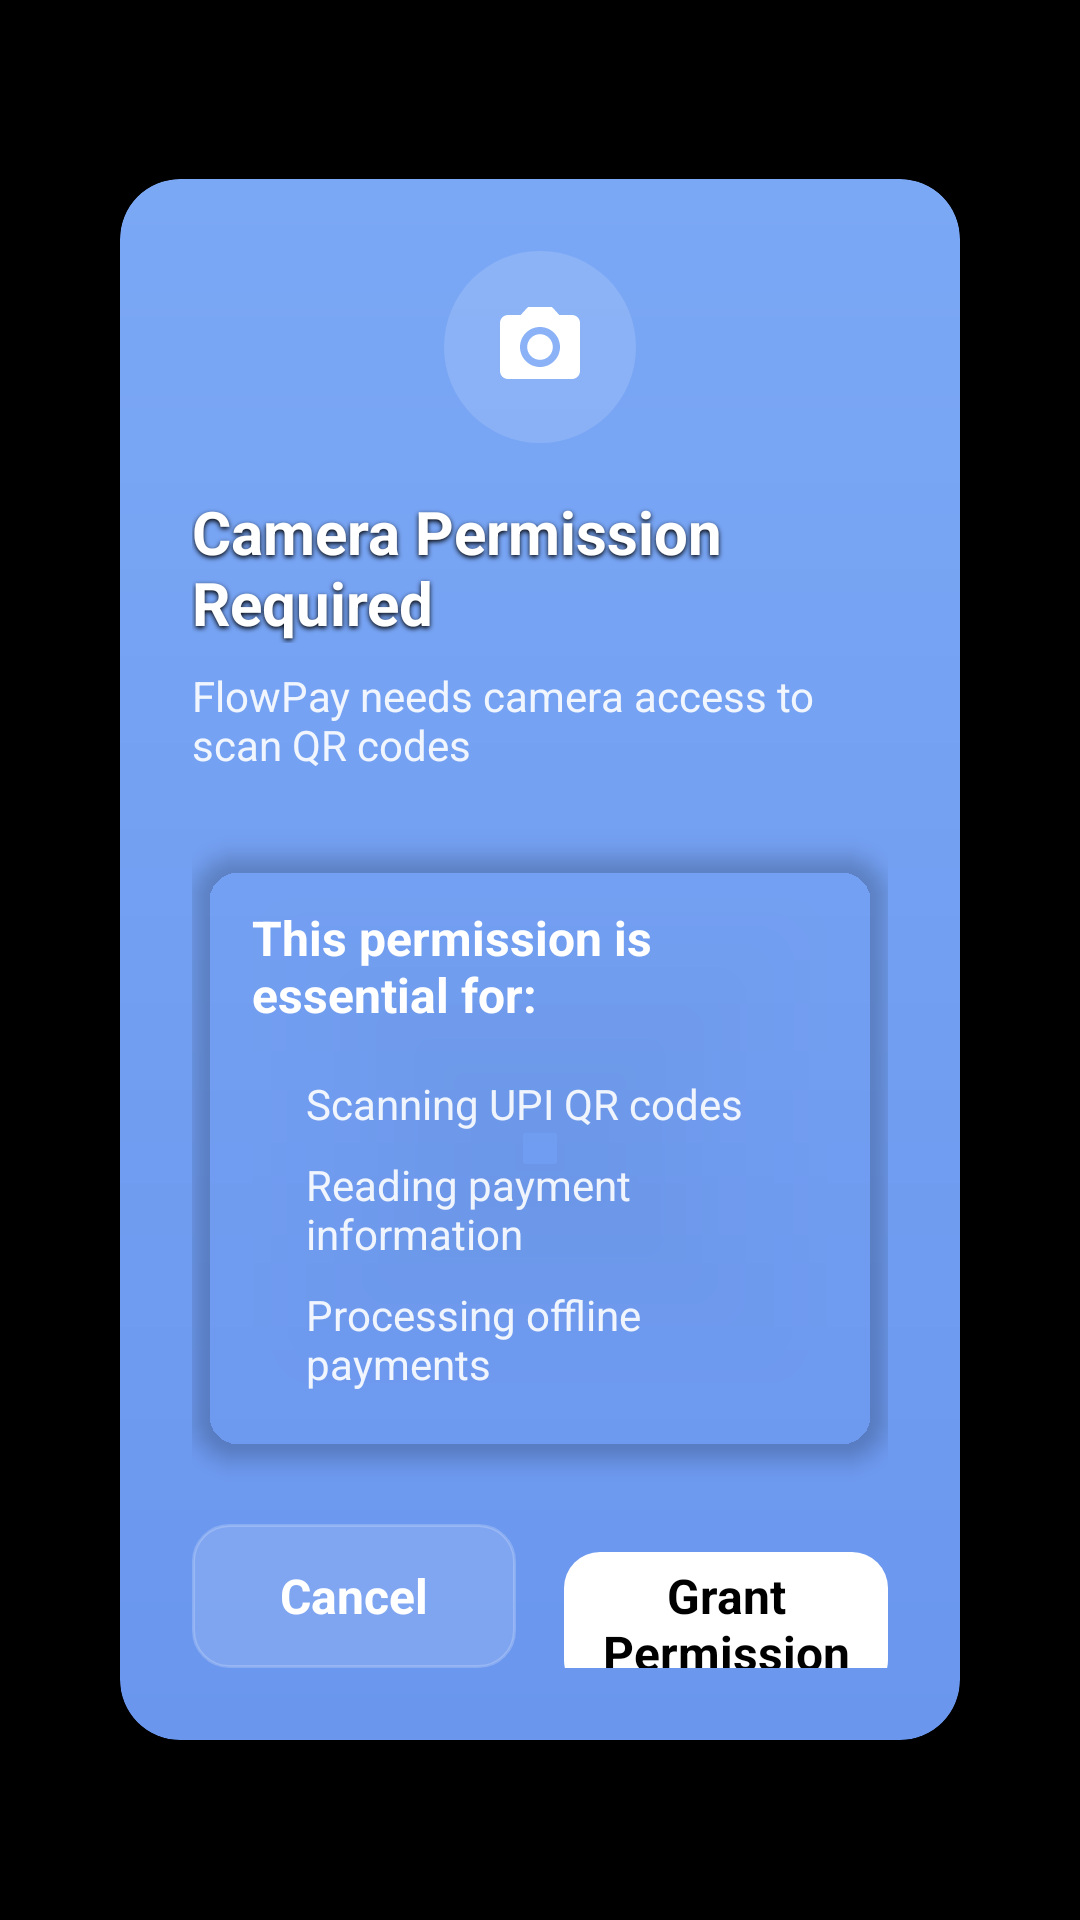

Write the Android layout XML for this screen, with the resource values it uses.
<!-- AndroidManifest.xml: application theme Theme.FlowPay -->
<!-- res/layout/dialog_camera_permission.xml -->
<?xml version="1.0" encoding="utf-8"?>
<LinearLayout xmlns:android="http://schemas.android.com/apk/res/android"
    xmlns:app="http://schemas.android.com/apk/res-auto"
    android:layout_width="match_parent"
    android:layout_height="match_parent"
    android:background="@android:color/black"
    android:gravity="center"
    android:orientation="vertical"
    android:padding="24dp">

    
    <androidx.cardview.widget.CardView
        android:layout_width="match_parent"
        android:layout_height="wrap_content"
        android:layout_marginHorizontal="16dp"
        app:cardCornerRadius="20dp"
        app:cardElevation="8dp"
        app:cardBackgroundColor="@android:color/transparent">

        
        <LinearLayout
            android:layout_width="match_parent"
            android:layout_height="wrap_content"
            android:background="@drawable/gradient_blue_background"
            android:orientation="vertical"
            android:padding="24dp">

            
            <LinearLayout
                android:layout_width="match_parent"
                android:layout_height="wrap_content"
                android:gravity="center"
                android:orientation="vertical">

                
                <ImageView
                    android:layout_width="64dp"
                    android:layout_height="64dp"
                    android:layout_marginBottom="16dp"
                    android:background="@drawable/circle_white_alpha"
                    android:padding="16dp"
                    android:src="@drawable/ic_camera_white"
                    android:contentDescription="Camera Icon" />

                
                <TextView
                    android:layout_width="wrap_content"
                    android:layout_height="wrap_content"
                    android:layout_marginBottom="8dp"
                    android:text="Camera Permission Required"
                    android:textColor="@android:color/white"
                    android:textSize="20sp"
                    android:textStyle="bold"
                    android:shadowColor="@android:color/black"
                    android:shadowDx="0"
                    android:shadowDy="2"
                    android:shadowRadius="4" />

                
                <TextView
                    android:layout_width="wrap_content"
                    android:layout_height="wrap_content"
                    android:layout_marginBottom="24dp"
                    android:text="FlowPay needs camera access to scan QR codes"
                    android:textColor="@android:color/white"
                    android:textSize="14sp"
                    android:alpha="0.9" />

            </LinearLayout>

            
            <androidx.cardview.widget.CardView
                android:layout_width="match_parent"
                android:layout_height="wrap_content"
                android:layout_marginBottom="24dp"
                app:cardCornerRadius="16dp"
                app:cardElevation="4dp"
                app:cardBackgroundColor="@color/white_alpha_light">

                <LinearLayout
                    android:layout_width="match_parent"
                    android:layout_height="wrap_content"
                    android:orientation="vertical"
                    android:padding="20dp">

                    
                    <TextView
                        android:layout_width="match_parent"
                        android:layout_height="wrap_content"
                        android:layout_marginBottom="16dp"
                        android:text="This permission is essential for:"
                        android:textColor="@android:color/white"
                        android:textSize="16sp"
                        android:textStyle="bold" />

                    
                    <LinearLayout
                        android:layout_width="match_parent"
                        android:layout_height="wrap_content"
                        android:orientation="vertical">

                        <LinearLayout
                            android:layout_width="match_parent"
                            android:layout_height="wrap_content"
                            android:layout_marginBottom="8dp"
                            android:gravity="center_vertical"
                            android:orientation="horizontal">

                            <View
                                android:layout_width="6dp"
                                android:layout_height="6dp"
                                android:layout_marginEnd="12dp"
                                android:background="@drawable/circle_white"
                                android:alpha="0.8" />

                            <TextView
                                android:layout_width="0dp"
                                android:layout_height="wrap_content"
                                android:layout_weight="1"
                                android:text="Scanning UPI QR codes"
                                android:textColor="@android:color/white"
                                android:textSize="14sp"
                                android:alpha="0.9" />

                        </LinearLayout>

                        <LinearLayout
                            android:layout_width="match_parent"
                            android:layout_height="wrap_content"
                            android:layout_marginBottom="8dp"
                            android:gravity="center_vertical"
                            android:orientation="horizontal">

                            <View
                                android:layout_width="6dp"
                                android:layout_height="6dp"
                                android:layout_marginEnd="12dp"
                                android:background="@drawable/circle_white"
                                android:alpha="0.8" />

                            <TextView
                                android:layout_width="0dp"
                                android:layout_height="wrap_content"
                                android:layout_weight="1"
                                android:text="Reading payment information"
                                android:textColor="@android:color/white"
                                android:textSize="14sp"
                                android:alpha="0.9" />

                        </LinearLayout>

                        <LinearLayout
                            android:layout_width="match_parent"
                            android:layout_height="wrap_content"
                            android:gravity="center_vertical"
                            android:orientation="horizontal">

                            <View
                                android:layout_width="6dp"
                                android:layout_height="6dp"
                                android:layout_marginEnd="12dp"
                                android:background="@drawable/circle_white"
                                android:alpha="0.8" />

                            <TextView
                                android:layout_width="0dp"
                                android:layout_height="wrap_content"
                                android:layout_weight="1"
                                android:text="Processing offline payments"
                                android:textColor="@android:color/white"
                                android:textSize="14sp"
                                android:alpha="0.9" />

                        </LinearLayout>

                    </LinearLayout>

                </LinearLayout>

            </androidx.cardview.widget.CardView>

            
            <LinearLayout
                android:layout_width="match_parent"
                android:layout_height="wrap_content"
                android:orientation="horizontal"
                android:weightSum="2">

                
                <Button
                    android:id="@+id/btn_cancel_camera"
                    android:layout_width="0dp"
                    android:layout_height="48dp"
                    android:layout_marginEnd="8dp"
                    android:layout_weight="1"
                    android:background="@drawable/button_white_alpha"
                    android:text="Cancel"
                    android:textColor="@android:color/white"
                    android:textSize="16sp"
                    android:textStyle="bold" />

                
                <Button
                    android:id="@+id/btn_grant_camera_permission"
                    android:layout_width="0dp"
                    android:layout_height="48dp"
                    android:layout_marginStart="8dp"
                    android:layout_weight="1"
                    android:background="@drawable/button_white_solid"
                    android:text="Grant Permission"
                    android:textColor="@color/blue_primary"
                    android:textSize="16sp"
                    android:textStyle="bold" />

            </LinearLayout>

        </LinearLayout>

    </androidx.cardview.widget.CardView>

</LinearLayout>
<!-- resources referenced by this layout -->
<resources>
  <!-- drawable button_white_alpha (drawable) -->
  <?xml version="1.0" encoding="utf-8"?>
  <shape xmlns:android="http://schemas.android.com/apk/res/android"
      android:shape="rectangle">
      <solid android:color="#22FFFFFF" />
      <corners android:radius="12dp" />
      <stroke
          android:width="1dp"
          android:color="#33FFFFFF" />
  </shape>
  <!-- drawable button_white_solid (drawable) -->
  <?xml version="1.0" encoding="utf-8"?>
  <shape xmlns:android="http://schemas.android.com/apk/res/android"
      android:shape="rectangle">
      <solid android:color="#FFFFFFFF" />
      <corners android:radius="12dp" />
  </shape>
  <!-- drawable circle_white_alpha (drawable) -->
  <?xml version="1.0" encoding="utf-8"?>
  <shape xmlns:android="http://schemas.android.com/apk/res/android"
      android:shape="oval">
      <solid android:color="#22FFFFFF" />
  </shape>
  <!-- drawable gradient_blue_background (drawable) -->
  <?xml version="1.0" encoding="utf-8"?>
  <shape xmlns:android="http://schemas.android.com/apk/res/android"
      android:shape="rectangle">
      <gradient
          android:angle="270"
          android:endColor="#FF6A96EE"
          android:startColor="#FF7BA8F5"
          android:type="linear" />
      <corners android:radius="20dp" />
  </shape>
  <!-- drawable ic_camera_white (drawable) -->
  <?xml version="1.0" encoding="utf-8"?>
  <vector xmlns:android="http://schemas.android.com/apk/res/android"
      android:width="24dp"
      android:height="24dp"
      android:viewportWidth="24"
      android:viewportHeight="24"
      android:tint="@android:color/white">
      <path
          android:fillColor="@android:color/white"
          android:pathData="M12,12m-3.2,0a3.2,3.2 0,1 1,6.4 0a3.2,3.2 0,1 1,-6.4 0"/>
      <path
          android:fillColor="@android:color/white"
          android:pathData="M9,2L7.17,4L4,4c-1.1,0 -2,0.9 -2,2v12c0,1.1 0.9,2 2,2h16c1.1,0 2,-0.9 2,-2L22,6c0,-1.1 -0.9,-2 -2,-2h-3.17L15,2L9,2zM12,17c-2.76,0 -5,-2.24 -5,-5s2.24,-5 5,-5 5,2.24 5,5 -2.24,5 -5,5z"/>
  </vector>
  <style name="Theme.FlowPay" parent="Base.Theme.FlowPay">
          
          <item name="flowpayColorPrimary">@color/flowpay_blue</item>
          <item name="flowpayColorPrimaryDark">@color/flowpay_blue_dark</item>
          <item name="flowpayColorAccent">@color/accent_primary</item>
          
          <item name="android:windowBackground">@android:color/black</item>
          <item name="android:colorBackground">@android:color/black</item>
          <item name="android:windowDrawsSystemBarBackgrounds">true</item>
          <item name="android:enforceStatusBarContrast">false</item>
          <item name="android:enforceNavigationBarContrast">false</item>
          <item name="android:windowLightStatusBar">false</item>
          <item name="android:windowLightNavigationBar">false</item>
          <item name="android:statusBarColor">#FF000000</item>
          <item name="android:navigationBarColor">#FF000000</item>
          <item name="android:windowTranslucentStatus">false</item>
          <item name="android:windowTranslucentNavigation">false</item>
          <item name="android:fitsSystemWindows">true</item>
          <item name="android:windowLayoutInDisplayCutoutMode" tools:targetApi="28">shortEdges</item>
          <item name="android:windowNoTitle">true</item>
          <item name="android:windowActionBar">false</item>
      </style>
  <style name="Base.Theme.FlowPay" parent="android:Theme.Black">
          
          <item name="android:statusBarColor">#FF000000</item>
          <item name="android:windowLightStatusBar">false</item>
          <item name="android:navigationBarColor">#FF000000</item>
          <item name="android:windowLightNavigationBar">false</item>
          <item name="android:windowDrawsSystemBarBackgrounds">true</item>
      </style>
  <color name="flowpay_blue">#FF2196F3</color>
  <color name="flowpay_blue_dark">#FF1976D2</color>
  <color name="accent_primary">#FF2196F3</color>
</resources>
